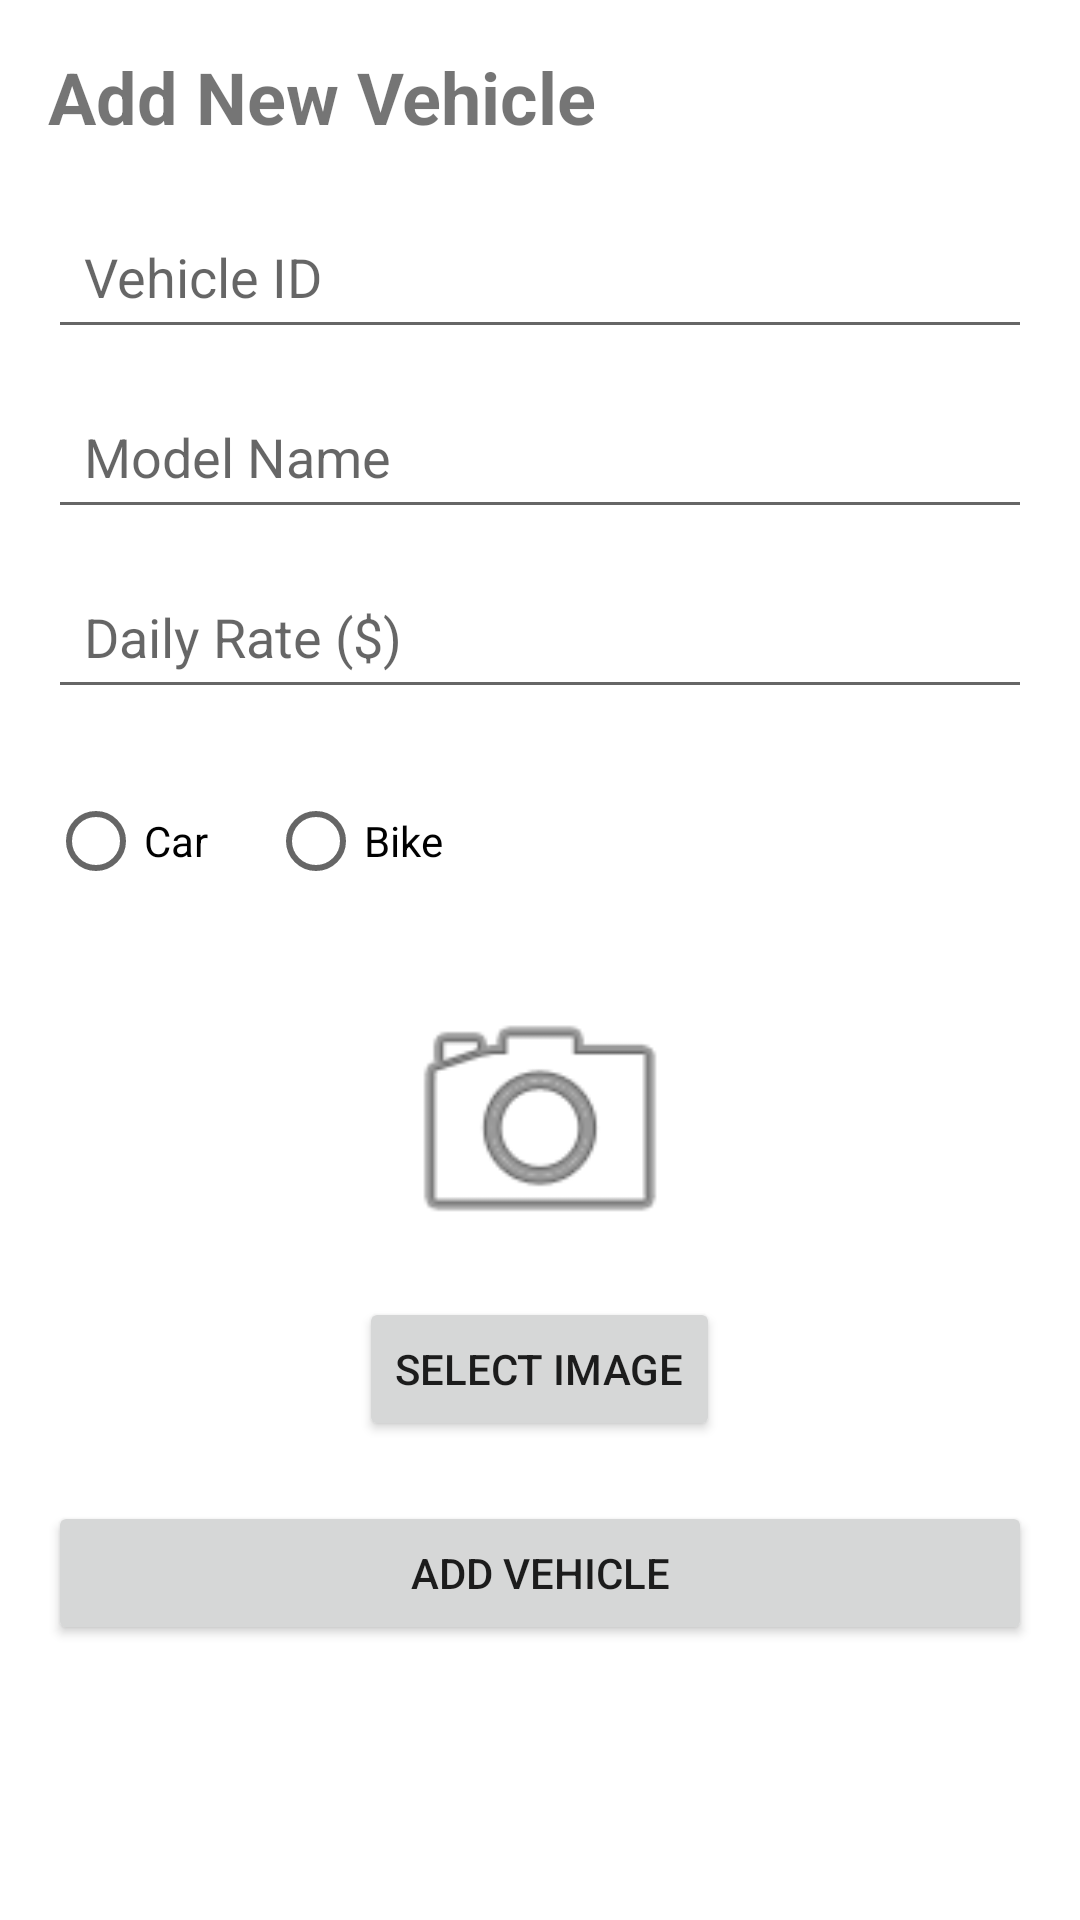

This screen was rendered from an Android layout file. Write that file and the resources it references.
<!-- AndroidManifest.xml: application theme Theme.VehicleRental -->
<!-- res/layout/activity_add_vehicle.xml -->
<?xml version="1.0" encoding="utf-8"?>
<LinearLayout xmlns:android="http://schemas.android.com/apk/res/android"
    android:layout_width="match_parent"
    android:layout_height="match_parent"
    android:orientation="vertical"
    android:padding="16dp">

    <TextView
        android:layout_width="wrap_content"
        android:layout_height="wrap_content"
        android:text="Add New Vehicle"
        android:textSize="24sp"
        android:textStyle="bold"
        android:layout_marginBottom="20dp" />

    <EditText
        android:id="@+id/vehicleIdInput"
        android:layout_width="match_parent"
        android:layout_height="48dp"
        android:hint="Vehicle ID"
        android:padding="12dp"
        android:layout_marginBottom="12dp" />

    <EditText
        android:id="@+id/modelInput"
        android:layout_width="match_parent"
        android:layout_height="48dp"
        android:hint="Model Name"
        android:padding="12dp"
        android:layout_marginBottom="12dp" />

    <EditText
        android:id="@+id/rateInput"
        android:layout_width="match_parent"
        android:layout_height="48dp"
        android:hint="Daily Rate ($)"
        android:inputType="number"
        android:padding="12dp"
        android:layout_marginBottom="20dp" />

    <RadioGroup
        android:id="@+id/vehicleTypeGroup"
        android:layout_width="match_parent"
        android:layout_height="wrap_content"
        android:orientation="horizontal"
        android:layout_marginBottom="20dp">

        <RadioButton
            android:id="@+id/carRadio"
            android:layout_width="wrap_content"
            android:layout_height="wrap_content"
            android:text="Car"
            android:layout_marginEnd="20dp" />

        <RadioButton
            android:id="@+id/bikeRadio"
            android:layout_width="wrap_content"
            android:layout_height="wrap_content"
            android:text="Bike" />
    </RadioGroup>

    <EditText
        android:id="@+id/seatsInput"
        android:layout_width="match_parent"
        android:layout_height="48dp"
        android:hint="Number of Seats"
        android:inputType="number"
        android:padding="12dp"
        android:layout_marginBottom="12dp"
        android:visibility="gone" />

    <EditText
        android:id="@+id/bikeTypeInput"
        android:layout_width="match_parent"
        android:layout_height="48dp"
        android:hint="Bike Type (Manual/Auto)"
        android:padding="12dp"
        android:layout_marginBottom="12dp"
        android:visibility="gone" />

    <EditText
        android:id="@+id/engineInput"
        android:layout_width="match_parent"
        android:layout_height="48dp"
        android:hint="Engine Capacity (CC)"
        android:inputType="number"
        android:padding="12dp"
        android:layout_marginBottom="12dp"
        android:visibility="gone" />

    <ImageView
        android:id="@+id/vehicleImagePreview"
        android:layout_width="100dp"
        android:layout_height="100dp"
        android:layout_gravity="center"
        android:layout_marginBottom="8dp"
        android:src="@android:drawable/ic_menu_camera"
        android:scaleType="centerCrop" />

    <Button
        android:id="@+id/selectImageBtn"
        android:layout_width="wrap_content"
        android:layout_height="wrap_content"
        android:layout_gravity="center"
        android:text="Select Image"
        android:layout_marginBottom="20dp" />

    <Button
        android:id="@+id/addBtn"
        android:layout_width="match_parent"
        android:layout_height="48dp"
        android:text="Add Vehicle" />

</LinearLayout>
<!-- resources referenced by this layout -->
<resources>
  <style name="Theme.VehicleRental" parent="Theme.MaterialComponents.DayNight.DarkActionBar">
          
          <item name="colorPrimary">@color/primary_blue</item>
          <item name="colorPrimaryVariant">@color/primary_blue</item>
          <item name="colorOnPrimary">@color/white</item>
          
          <item name="colorSecondary">@color/primary_green</item>
          <item name="colorSecondaryVariant">@color/primary_green</item>
          <item name="colorOnSecondary">@color/black</item>
          
          <item name="android:statusBarColor">?attr/colorPrimaryVariant</item>
          
      </style>
  <color name="primary_blue">#2196F3</color>
  <color name="white">#FFFFFF</color>
  <color name="primary_green">#4CAF50</color>
  <color name="black">#000000</color>
</resources>
